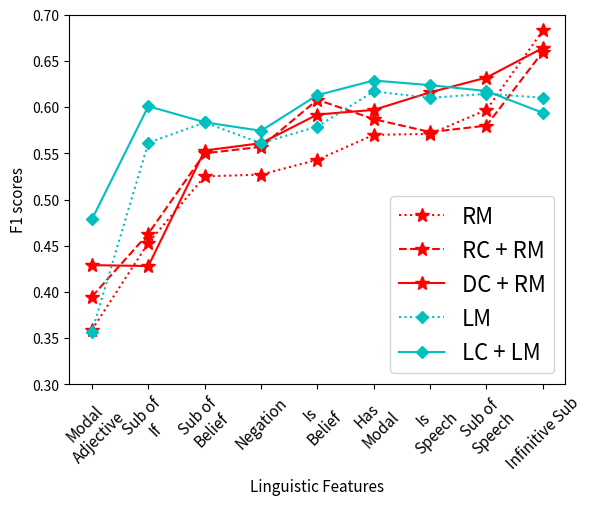

This chart was generated by the following Python code: (Note: this script raises an exception after producing the figure.)


import numpy as np  
import matplotlib.pyplot as plt  
  
X = ['0-0.749', '0.749-\n0.934', '0.934-\n1.059', '1.059-\n1.58' ]

X = [
        'Modal\nAdjective',
        'Sub of\nIf',
        'Sub of\nBelief',
        'Negation',
        'Is\nBelief',
        'Has\nModal',
        'Is\nSpeech',
        'Sub of\nSpeech', 
        'Infinitive Sub'
    ]
# 5th percentile bucket
plain = [0.359, .453, .525, .527, .543, .57, .571, .597, .683]
rules = [0.395, .463, .55, .557, .608, .587, .573, .58, .66]
roberta_large = [.429, .428, .553, .561, .592, .597, .616, .632, .664]
llama_plain = [.357, .5614, .5834, .561, .579, .617, .61, .6144, .6102]
llama_factuality = [.4786, .601, .5836, .5744, .613, .6288, .6238, .6174, .5938 ]

X_axis = np.arange(len(X)) 
  
plt.plot(X,  plain, 'r*', label = 'RM', markersize=10, linestyle='dotted')
plt.plot(X, rules, 'r*', label = 'RC + RM', markersize=10, linestyle='--')
plt.plot(X, roberta_large,  'r*', label = 'DC + RM', markersize=10, linestyle='-')
plt.plot(X, llama_plain,  'cD', label = 'LM', linestyle='dotted')
plt.plot(X, llama_factuality,  'cD', label = 'LC + LM', linestyle='-')


ax = plt.gca()
ax.set_ylim([0.3, 0.7])
plt.xticks(X_axis, X, rotation=45, fontsize=11) 
plt.xlabel("Linguistic Features",  fontsize=11) 
plt.ylabel("F1 scores", fontsize=11) 
#plt.title("Performance of ChaosNLI based on Linguistic Features")
plt.legend(prop={'size': 16}) 
plt.savefig('/home/<user>/Downloads/nli-breakdown-features.png', bbox_inches='tight')
